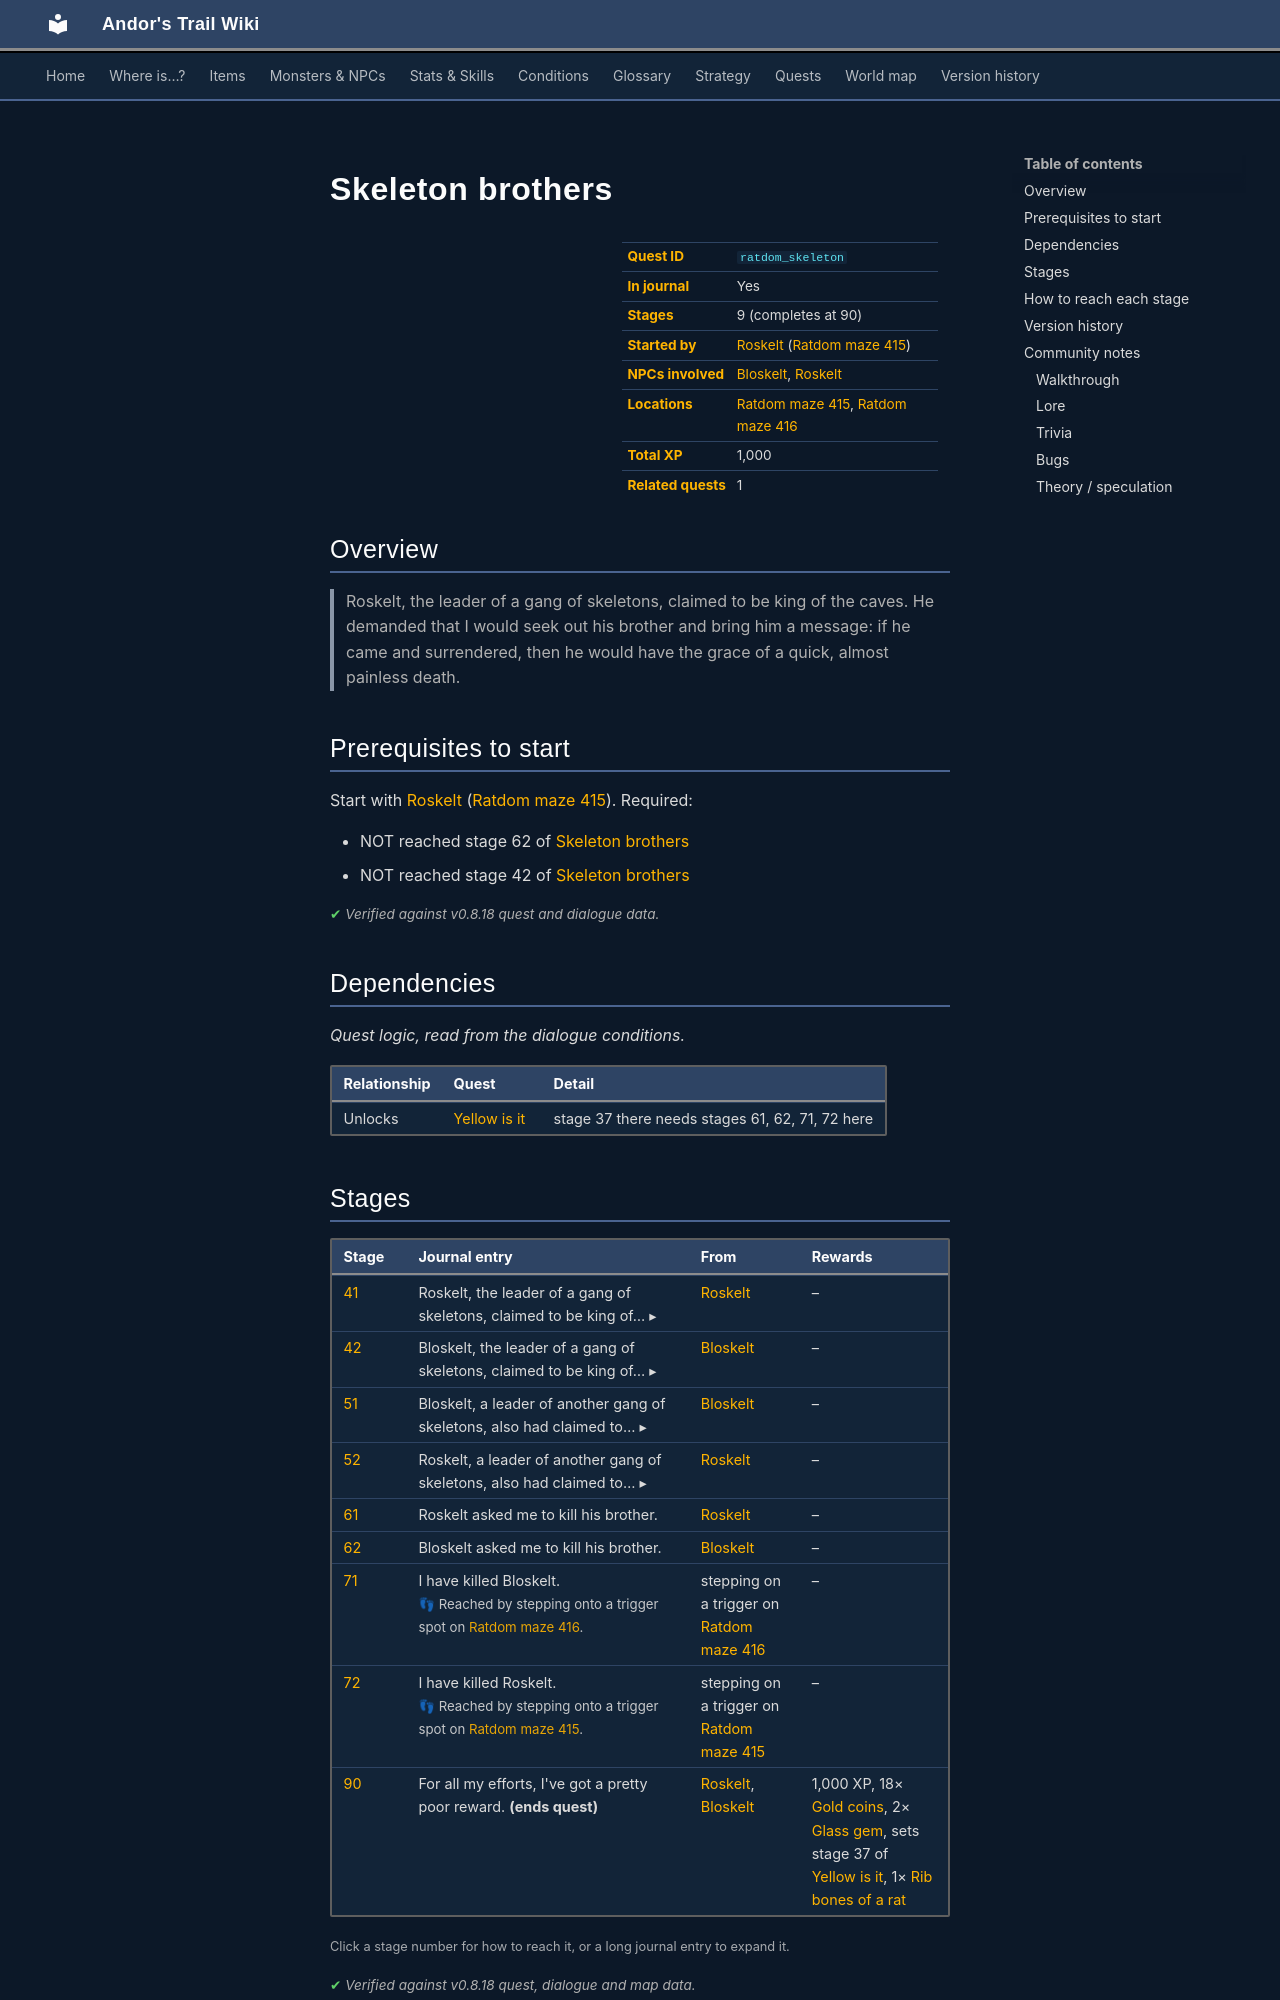

repository: asdfghjkl628/Andor-s-Trail-Wikiiii · page: quests/ratdom_skeleton/index.html · generator: mkdocs

---
description: "Skeleton brothers is a quest in Andor's Trail, started by Roskelt (ratdom_maze_415). 9 stages, 1,000 XP in total. Roskelt, the leader of a gang of skeletons, claimed to be king of the caves. He demanded that I would seek out his brother and bring him a message: if he came and surrendered, then he…"
---

# Skeleton brothers

<div class="infobox" markdown>

| | |
|---|---|
| **Quest ID** | `ratdom_skeleton` |
| **In journal** | Yes |
| **Stages** | 9 (completes at 90) |
| **Started by** | [Roskelt](../monsters/ratdom_skeleton_boss1.md) ([Ratdom maze 415](../maps/ratdom_maze_415.md)) |
| **NPCs involved** | [Bloskelt](../monsters/ratdom_skeleton_boss2.md), [Roskelt](../monsters/ratdom_skeleton_boss1.md) |
| **Locations** | [Ratdom maze 415](../maps/ratdom_maze_415.md), [Ratdom maze 416](../maps/ratdom_maze_416.md) |
| **Total XP** | 1,000 |
| **Related quests** | 1 |

</div>

## Overview

> Roskelt, the leader of a gang of skeletons, claimed to be king of the caves. He demanded that I would seek out his brother and bring him a message: if he came and surrendered, then he would have the grace of a quick, almost painless death.

## Prerequisites to start

Start with [Roskelt](../monsters/ratdom_skeleton_boss1.md) ([Ratdom maze 415](../maps/ratdom_maze_415.md)). Required:

- NOT reached stage 62 of [Skeleton brothers](../quests/ratdom_skeleton.md#stage-62)
- NOT reached stage 42 of [Skeleton brothers](../quests/ratdom_skeleton.md#stage-42)


<p class="verified">Verified against v0.8.18 quest and dialogue data.</p>

## Dependencies

*Quest logic, read from the dialogue conditions.*

| Relationship | Quest | Detail |
|---|---|---|
| Unlocks | [Yellow is it](ratdom_quest.md#stage-37) | stage 37 there needs stages 61, 62, 71, 72 here |

## Stages

<div class="stages" markdown>

| Stage | Journal entry | From | Rewards |
|---|---|---|---|
| <span id="stage-41"></span>[41](#route-41) | <details class="jt"><summary><span class="s">Roskelt, the leader of a gang of skeletons, claimed to be king of… ▸</span><span class="l">▴ less</span></summary>Roskelt, the leader of a gang of skeletons, claimed to be king of the caves. He demanded that I would seek out his brother and bring him a message: if he came and surrendered, then he would have the grace of a quick, almost painless death.</details> | [Roskelt](../monsters/ratdom_skeleton_boss1.md) | – |
| <span id="stage-42"></span>[42](#route-42) | <details class="jt"><summary><span class="s">Bloskelt, the leader of a gang of skeletons, claimed to be king of… ▸</span><span class="l">▴ less</span></summary>Bloskelt, the leader of a gang of skeletons, claimed to be king of the caves. He demanded that I would seek out his brother and bring him a message: if he came and surrendered, then he would have the grace of a quick, almost painless death.</details> | [Bloskelt](../monsters/ratdom_skeleton_boss2.md) | – |
| <span id="stage-51"></span>[51](#route-51) | <details class="jt"><summary><span class="s">Bloskelt, a leader of another gang of skeletons, also had claimed to… ▸</span><span class="l">▴ less</span></summary>Bloskelt, a leader of another gang of skeletons, also had claimed to be king of the caves. I delivered Roskelt's message, but earned nothing but laughter.</details> | [Bloskelt](../monsters/ratdom_skeleton_boss2.md) | – |
| <span id="stage-52"></span>[52](#route-52) | <details class="jt"><summary><span class="s">Roskelt, a leader of another gang of skeletons, also had claimed to… ▸</span><span class="l">▴ less</span></summary>Roskelt, a leader of another gang of skeletons, also had claimed to be king of the caves. I delivered Bloskelt's message, but earned nothing but laughter.</details> | [Roskelt](../monsters/ratdom_skeleton_boss1.md) | – |
| <span id="stage-61"></span>[61](#route-61) | Roskelt asked me to kill his brother. | [Roskelt](../monsters/ratdom_skeleton_boss1.md) | – |
| <span id="stage-62"></span>[62](#route-62) | Bloskelt asked me to kill his brother. | [Bloskelt](../monsters/ratdom_skeleton_boss2.md) | – |
| <span id="stage-71"></span>[71](#route-71) | I have killed Bloskelt.<br><span class="qnote">👣 Reached by stepping onto a trigger spot on [Ratdom maze 416](../maps/ratdom_maze_416.md).</span> | stepping on a trigger on [Ratdom maze 416](../maps/ratdom_maze_416.md) | – |
| <span id="stage-72"></span>[72](#route-72) | I have killed Roskelt.<br><span class="qnote">👣 Reached by stepping onto a trigger spot on [Ratdom maze 415](../maps/ratdom_maze_415.md).</span> | stepping on a trigger on [Ratdom maze 415](../maps/ratdom_maze_415.md) | – |
| <span id="stage-90"></span>[90](#route-90) | For all my efforts, I've got a pretty poor reward. **(ends quest)** | [Roskelt](../monsters/ratdom_skeleton_boss1.md), [Bloskelt](../monsters/ratdom_skeleton_boss2.md) | 1,000 XP, 18× [Gold coins](../items/gold.md), 2× [Glass gem](../items/gem1.md), sets stage 37 of [Yellow is it](../quests/ratdom_quest.md#stage-37), 1× [Rib bones of a rat](../items/ratdom_rat_skelett_ribs.md) |

</div>

<small>Click a stage number for how to reach it, or a long journal entry to expand it.</small>

<p class="verified">Verified against v0.8.18 quest, dialogue and map data.</p>
